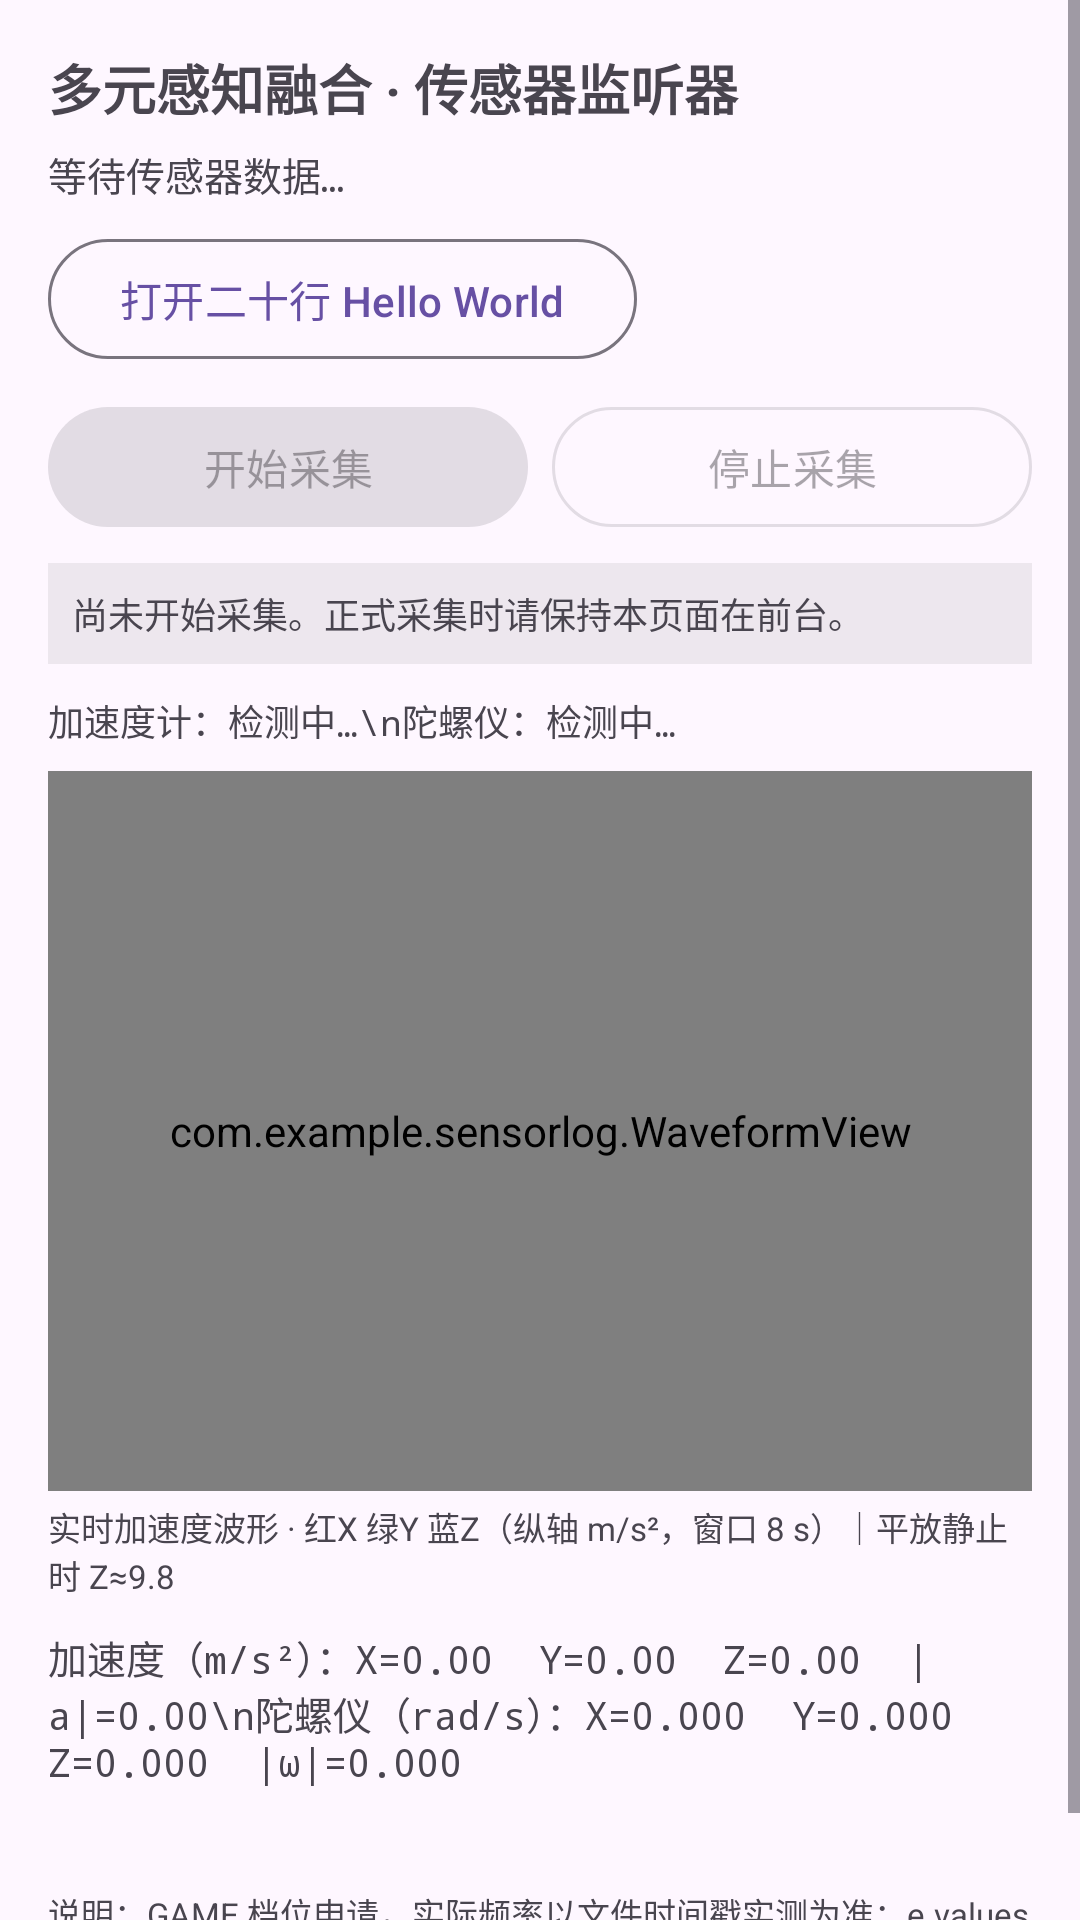

This screen was rendered from an Android layout file. Write that file and the resources it references.
<!-- AndroidManifest.xml: activity theme Theme.SensorLog -->
<!-- res/layout/activity_main.xml -->
<?xml version="1.0" encoding="utf-8"?>
<ScrollView xmlns:android="http://schemas.android.com/apk/res/android"
    android:id="@+id/main"
    android:layout_width="match_parent"
    android:layout_height="match_parent"
    android:fillViewport="true">

    <LinearLayout
        android:layout_width="match_parent"
        android:layout_height="wrap_content"
        android:orientation="vertical"
        android:padding="16dp">

        <TextView
            android:id="@+id/titleTv"
            android:layout_width="match_parent"
            android:layout_height="wrap_content"
            android:text="多元感知融合 · 传感器监听器"
            android:textSize="18sp"
            android:textStyle="bold" />

        <TextView
            android:id="@+id/statusTv"
            android:layout_width="match_parent"
            android:layout_height="wrap_content"
            android:layout_marginTop="6dp"
            android:fontFamily="monospace"
            android:text="等待传感器数据…"
            android:textSize="13sp" />

        <com.google.android.material.button.MaterialButton
            android:id="@+id/helloWorldBtn"
            style="?attr/materialButtonOutlinedStyle"
            android:layout_width="wrap_content"
            android:layout_height="wrap_content"
            android:layout_marginTop="8dp"
            android:text="@string/hello_world_open" />

        <LinearLayout
            android:layout_width="match_parent"
            android:layout_height="wrap_content"
            android:layout_marginTop="8dp"
            android:orientation="horizontal">

            <com.google.android.material.button.MaterialButton
                android:id="@+id/startRecordingBtn"
                android:layout_width="0dp"
                android:layout_height="wrap_content"
                android:layout_weight="1"
                android:enabled="false"
                android:text="开始采集" />

            <com.google.android.material.button.MaterialButton
                android:id="@+id/stopRecordingBtn"
                style="?attr/materialButtonOutlinedStyle"
                android:layout_width="0dp"
                android:layout_height="wrap_content"
                android:layout_marginStart="8dp"
                android:layout_weight="1"
                android:enabled="false"
                android:text="停止采集" />
        </LinearLayout>

        <TextView
            android:id="@+id/recordingStatusTv"
            android:layout_width="match_parent"
            android:layout_height="wrap_content"
            android:layout_marginTop="8dp"
            android:background="#11000000"
            android:fontFamily="monospace"
            android:padding="8dp"
            android:text="尚未开始采集。正式采集时请保持本页面在前台。"
            android:textSize="12sp" />

        <TextView
            android:id="@+id/sensorNamesTv"
            android:layout_width="match_parent"
            android:layout_height="wrap_content"
            android:layout_marginTop="10dp"
            android:fontFamily="monospace"
            android:text="加速度计：检测中…\n陀螺仪：检测中…"
            android:textSize="12sp" />

        <com.example.sensorlog.WaveformView
            android:id="@+id/waveform"
            android:layout_width="match_parent"
            android:layout_height="240dp"
            android:layout_marginTop="8dp" />

        <TextView
            android:layout_width="match_parent"
            android:layout_height="wrap_content"
            android:layout_marginTop="4dp"
            android:text="实时加速度波形 · 红X 绿Y 蓝Z（纵轴 m/s²，窗口 8 s）｜平放静止时 Z≈9.8"
            android:textSize="11sp" />

        <TextView
            android:id="@+id/valuesTv"
            android:layout_width="match_parent"
            android:layout_height="wrap_content"
            android:layout_marginTop="10dp"
            android:fontFamily="monospace"
            android:text="加速度（m/s²）：X=0.00  Y=0.00  Z=0.00  |a|=0.00\n陀螺仪（rad/s）：X=0.000  Y=0.000  Z=0.000  |ω|=0.000"
            android:textSize="13sp" />

        <TextView
            android:id="@+id/sensorsTv"
            android:layout_width="match_parent"
            android:layout_height="wrap_content"
            android:layout_marginTop="12dp"
            android:fontFamily="monospace"
            android:textSize="10sp" />

        <TextView
            android:layout_width="match_parent"
            android:layout_height="wrap_content"
            android:layout_marginTop="8dp"
            android:text="说明：GAME 档位申请，实际频率以文件时间戳实测为准；e.values 为机体系分量；页面进入后台时会自动停止并关闭文件。"
            android:textSize="11sp" />
    </LinearLayout>
</ScrollView>
<!-- resources referenced by this layout -->
<resources>
  <string name="hello_world_open">打开二十行 Hello World</string>
  <style name="Theme.SensorLog" parent="Base.Theme.SensorLog" />
  <style name="Base.Theme.SensorLog" parent="Theme.Material3.DayNight.NoActionBar">
          
          
      </style>
</resources>
